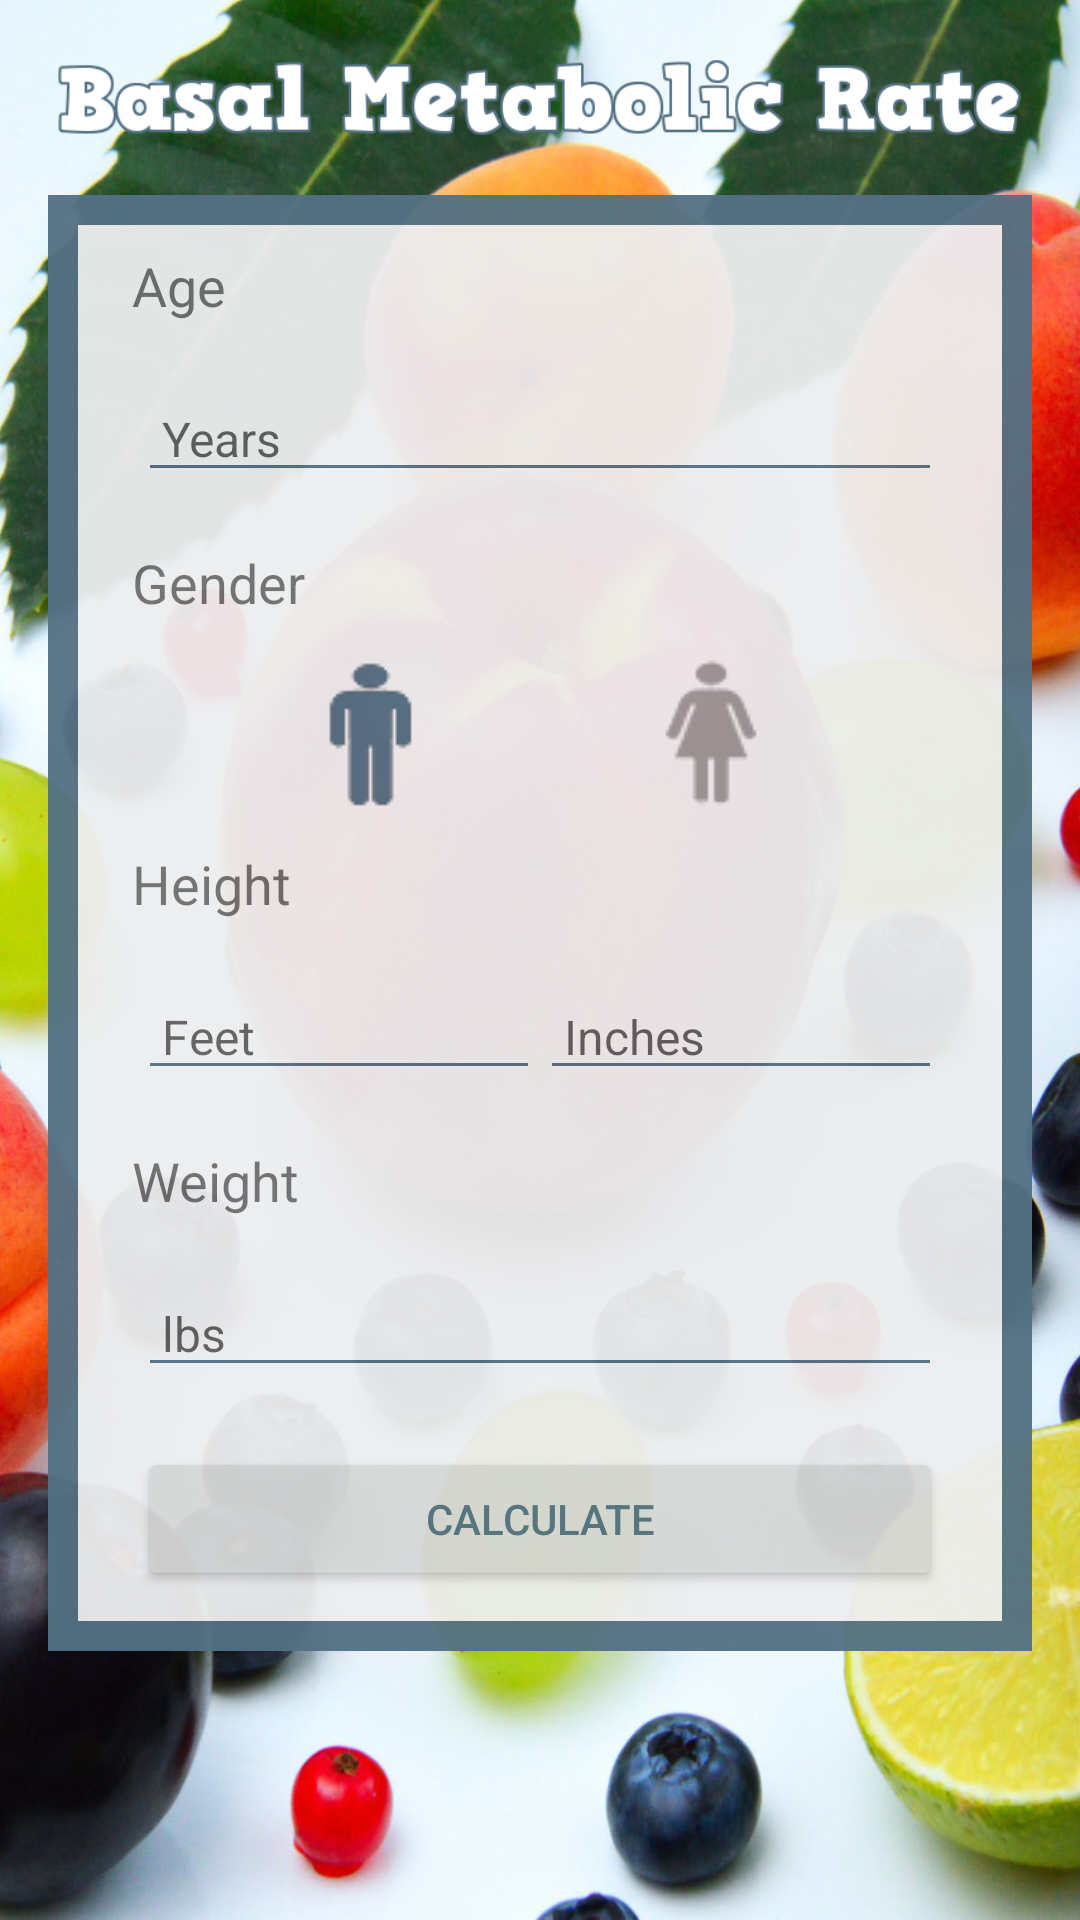

Android layout source for this screen:
<!-- AndroidManifest.xml: application theme AppTheme -->
<!-- res/layout/activity_bmr.xml -->
<?xml version="1.0" encoding="utf-8"?>
<android.support.constraint.ConstraintLayout xmlns:android="http://schemas.android.com/apk/res/android"
    xmlns:app="http://schemas.android.com/apk/res-auto"
    xmlns:tools="http://schemas.android.com/tools"
    android:layout_width="match_parent"
    android:layout_height="match_parent"
    android:background="@drawable/d"
    tools:context="com.jose.simplemacros.BMR">

    <LinearLayout
        android:layout_width="match_parent"
        android:layout_height="match_parent"
        android:orientation="vertical">

        <ImageView
            android:id="@+id/imageView4"
            android:layout_width="match_parent"
            android:layout_height="65dp"
            android:layout_marginLeft="16dp"
            android:layout_marginRight="16dp"
            app:srcCompat="@drawable/bmr" />

        <ScrollView
            android:layout_width="match_parent"
            android:layout_height="match_parent"
            android:scrollbars="none"
            android:alpha=".95">

            <LinearLayout
                android:layout_width="match_parent"
                android:layout_height="wrap_content"
                android:layout_marginBottom="16dp"
                android:layout_marginEnd="16dp"
                android:layout_marginLeft="16dp"
                android:layout_marginRight="16dp"
                android:layout_marginStart="16dp"
                android:background="#537184"
                android:orientation="vertical"
                android:padding="10dp">

                <LinearLayout
                    android:layout_width="match_parent"
                    android:layout_height="match_parent"
                    android:background="#edeeef"
                    android:focusable="true"
                    android:focusableInTouchMode="true"
                    android:orientation="vertical"
                    android:paddingLeft="10dp"
                    android:paddingRight="10dp"
                    app:layout_constraintBottom_toBottomOf="parent"
                    app:layout_constraintEnd_toEndOf="parent"
                    app:layout_constraintStart_toStartOf="parent"
                    app:layout_constraintTop_toTopOf="parent">

                    <TextView
                        android:id="@+id/textView4"
                        android:layout_width="match_parent"
                        android:layout_height="wrap_content"
                        android:layout_margin="8dp"
                        android:text="Age"
                        android:textSize="18sp" />

                    <EditText
                        android:id="@+id/et_years"
                        android:layout_width="match_parent"
                        android:layout_height="wrap_content"
                        android:layout_margin="10dp"
                        android:backgroundTint="#537184"
                        android:ems="10"
                        android:hint="Years"
                        android:inputType="number"
                        android:paddingLeft="8dp"
                        android:textColor="#537184"
                        android:textSize="16sp" />

                    <TextView
                        android:id="@+id/textView7"
                        android:layout_width="match_parent"
                        android:layout_height="wrap_content"
                        android:layout_margin="8dp"
                        android:text="Gender"
                        android:textSize="18sp" />

                    <RadioGroup
                        android:layout_width="wrap_content"
                        android:layout_height="wrap_content"
                        android:layout_gravity="center"
                        android:layout_margin="5dp"
                        android:orientation="horizontal">

                        <RadioButton
                            android:id="@+id/rb_male"
                            android:layout_width="wrap_content"
                            android:layout_height="wrap_content"
                            android:layout_marginRight="40dp"
                            android:layout_weight="1"
                            android:background="@drawable/mgender_blue"
                            android:button="@android:color/transparent"
                            android:checked="true" />

                        <RadioButton
                            android:id="@+id/rb_female"
                            android:layout_width="wrap_content"
                            android:layout_height="wrap_content"
                            android:layout_marginLeft="40dp"
                            android:layout_weight="1"
                            android:background="@drawable/fgender_blue"
                            android:button="@android:color/transparent" />

                    </RadioGroup>

                    <TextView
                        android:id="@+id/textView5"
                        android:layout_width="match_parent"
                        android:layout_height="wrap_content"
                        android:layout_margin="8dp"
                        android:text="Height"
                        android:textSize="18sp" />

                    <LinearLayout
                        android:layout_width="match_parent"
                        android:layout_height="wrap_content"
                        android:layout_margin="10dp"
                        android:orientation="horizontal">

                        <EditText
                            android:id="@+id/et_feet"
                            android:layout_width="wrap_content"
                            android:layout_height="wrap_content"
                            android:layout_weight="1"
                            android:backgroundTint="#537184"
                            android:ems="10"
                            android:hint="Feet"
                            android:inputType="number"
                            android:paddingLeft="8dp"
                            android:textColor="#537184"
                            android:textSize="16sp" />

                        <EditText
                            android:id="@+id/et_inches"
                            android:layout_width="wrap_content"
                            android:layout_height="wrap_content"
                            android:layout_weight="1"
                            android:backgroundTint="#537184"
                            android:ems="10"
                            android:hint="Inches"
                            android:inputType="number"
                            android:paddingLeft="8dp"
                            android:textColor="#537184"
                            android:textSize="16sp" />
                    </LinearLayout>

                    <TextView
                        android:id="@+id/textView6"
                        android:layout_width="match_parent"
                        android:layout_height="wrap_content"
                        android:layout_margin="8dp"
                        android:text="Weight"
                        android:textSize="18sp" />

                    <EditText
                        android:id="@+id/et_pounds"
                        android:layout_width="match_parent"
                        android:layout_height="wrap_content"
                        android:layout_margin="10dp"
                        android:backgroundTint="#537184"
                        android:ems="10"
                        android:hint="lbs"
                        android:inputType="number"
                        android:paddingLeft="8dp"
                        android:textColor="#537184"
                        android:textSize="16sp" />

                    <Button
                        android:id="@+id/btn_calculate"
                        android:layout_width="match_parent"
                        android:layout_height="wrap_content"
                        android:layout_margin="10dp"
                        android:text="Calculate"
                        android:textColor="#537184" />

                </LinearLayout>
            </LinearLayout>
        </ScrollView>
    </LinearLayout>

</android.support.constraint.ConstraintLayout>
<!-- resources referenced by this layout -->
<resources>
  <!-- drawable bmr: jpg bitmap (drawable, 18799 bytes) -->
  <!-- drawable d: jpg bitmap (drawable, 262611 bytes) -->
  <!-- drawable fgender_blue (drawable) -->
  <?xml version="1.0" encoding="utf-8"?>
  <selector xmlns:android="http://schemas.android.com/apk/res/android">
      <item
          android:drawable="@drawable/female_grey"
          android:state_checked="true"
          android:state_pressed="true" />
      <item
          android:drawable="@drawable/female_blue"
          android:state_checked="true" />
      <item
          android:drawable="@drawable/female_grey" />
  </selector>
  <!-- drawable mgender_blue (drawable) -->
  <?xml version="1.0" encoding="utf-8"?>
  <selector xmlns:android="http://schemas.android.com/apk/res/android">
      <item
          android:drawable="@drawable/male_grey"
          android:state_checked="true"
          android:state_pressed="true" />
      <item
          android:drawable="@drawable/male_blue"
          android:state_checked="true" />
      <item
          android:drawable="@drawable/male_grey" />
  </selector>
  <style name="AppTheme" parent="Theme.AppCompat.Light.NoActionBar">
          
  
          <item name="colorPrimary">#000000</item>
          <item name="colorPrimaryDark">#000000</item>
          <item name="colorAccent">#000000</item>
      </style>
  <!-- drawable female_grey: png bitmap (drawable, 3787 bytes) -->
  <!-- drawable female_blue: png bitmap (drawable, 3704 bytes) -->
  <!-- drawable male_grey: png bitmap (drawable, 3664 bytes) -->
  <!-- drawable male_blue: png bitmap (drawable, 3420 bytes) -->
</resources>
